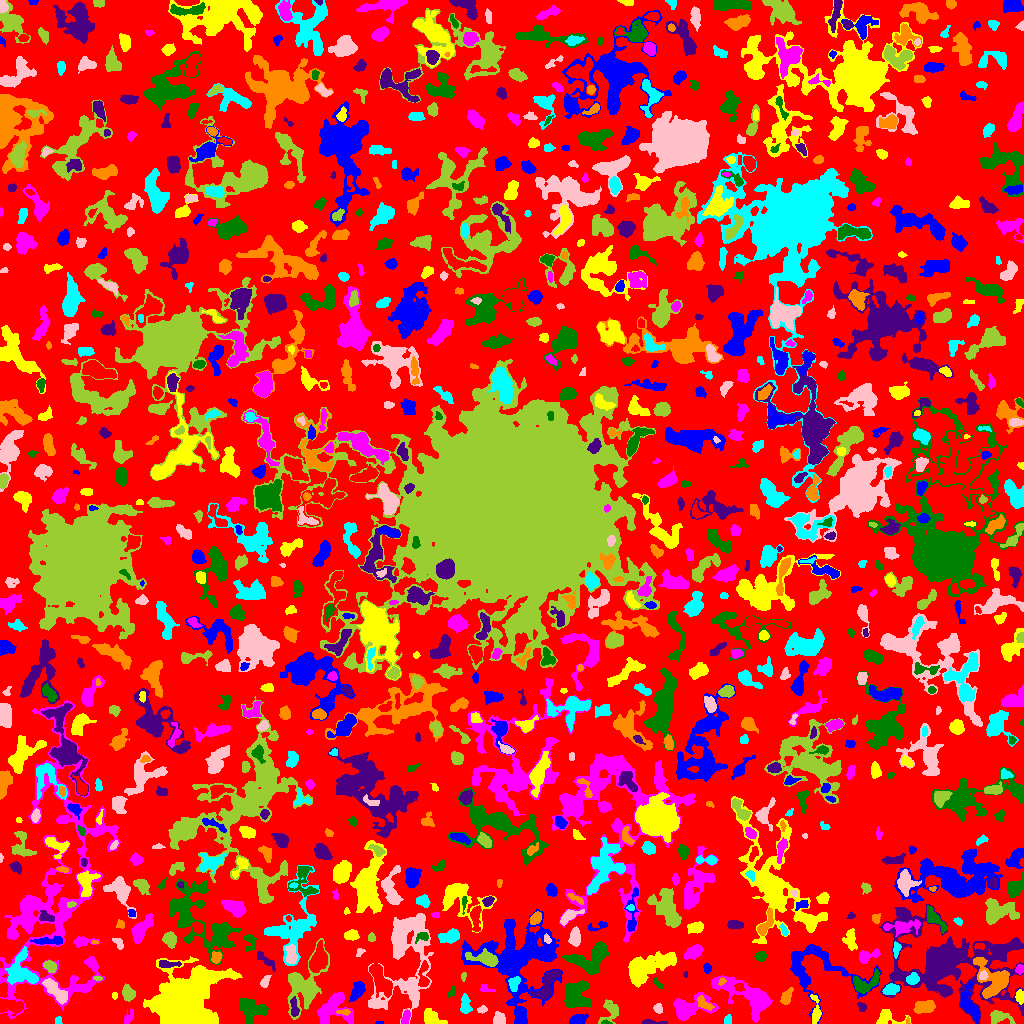

Source data for this figure (header and first rows):
ID, X, Y, A, B, theta, total_flux, mu_max, mu_median, mu_mean, R_fwhm, R_e, R10, R90, x_start, x_end, y_start, y_end, area, greylevel
0, 502.2, 515.1, 303.6, 294.8, 0.2613, 754259, 10.0, 1.0, 1.143, 31.37, 208.6, 76.26, 336.7, 0, 1023, 0, 1023, 660040, 1.143
1, 379.5, 0.8, 2.291, 0.7483, 0.0, 40.0, 2.0, 2.0, 1.6, 2.764, 1.693, 0.5642, 2.459, 375, 383, 0, 2, 25, 4.6
2, 430.6, 5.975, 4.585, 3, -0.6629, 722.0, 8.0, 3.0, 3.046, 5.585, 4.406, 1.693, 6.979, 424, 447, 0, 15, 237, 6.046
3, 335.7, 16.86, 8.349, 7.637, -0.4977, 1589, 8.0, 2.0, 2.653, 7.159, 7.024, 2.706, 11.82, 317, 353, 0, 31, 599, 4.653
4, 606.5, 0.8592, 2.33, 0.879, -0.1065, 71.0, 5.0, 2.0, 1.919, 2.111, 1.693, 0.5642, 2.646, 601, 612, 0, 4, 37, 6.919
5, 653.2, 0.895, 7.011, 0.9059, -0.03111, 181.0, 6.0, 2.0, 1.967, 3.141, 2.706, 0.9772, 4.222, 641, 667, 0, 4, 92, 4.967
6, 907.6, 2.426, 2.05, 0.7897, 1.564, 47.0, 4.0, 2.0, 1.741, 2.185, 1.493, 0.5642, 2.394, 906, 910, 0, 7, 27, 6.741
7, 58.11, 2.545, 2.013, 1.593, 1.428, 167.0, 7.0, 3.0, 3.212, 2.706, 2.111, 0.7979, 3.432, 55, 62, 0, 7, 52, 5.212
8, 499, 5.343, 3.074, 2.427, -0.9025, 198.0, 4.0, 1.0, 1.424, 4.478, 3.385, 1.128, 5.323, 493, 505, 0, 12, 139, 4.424
9, 610.9, 12.7, 5.669, 4.224, 1.286, 673.0, 7.0, 2.0, 2.725, 4.442, 4.618, 1.693, 7.611, 598, 618, 0, 24, 247, 4.725
10, 778.3, 3.369, 3.442, 2.291, -0.1964, 712.0, 11.0, 4.0, 4.877, 4.442, 3.478, 1.493, 5.47, 769, 786, 0, 9, 146, 7.877
11, 577.3, 3.403, 3.466, 2.041, 0.2995, 689.0, 13.0, 3.0, 4.333, 3.909, 3.338, 1.262, 5.262, 569, 588, 0, 10, 159, 7.333
12, 885.3, 5.362, 6.603, 3.922, 0.01214, 536.0, 9.0, 2.0, 2.291, 3.478, 4.068, 1.493, 6.58, 876, 911, 0, 14, 234, 5.291
13, 128.5, 6.309, 4.198, 1.993, 1.131, 191.0, 3.0, 2.0, 1.819, 4.549, 3.385, 1.382, 5.171, 124, 133, 0, 15, 105, 3.819
14, 251.6, 13.98, 6.857, 4.968, -0.2757, 1700, 9.0, 4.0, 3.795, 6.817, 6.794, 2.585, 10.42, 239, 268, 0, 25, 448, 5.795
15, 294.2, 15.13, 5.034, 1.812, -1.45, 399.0, 7.0, 3.0, 3.0, 3.949, 3.523, 1.262, 5.557, 290, 299, 7, 27, 133, 8.0
16, 343.7, 11.44, 3.721, 1.29, -0.01304, 124.0, 3.0, 2.0, 1.797, 3.742, 2.764, 1.128, 4.184, 336, 350, 8, 14, 69, 7.797
17, 727.9, 3.751, 2.51, 1.825, 1.451, 193.0, 4.0, 3.0, 2.797, 4.37, 2.764, 1.128, 4.146, 724, 731, 0, 9, 69, 4.797
18, 482.1, 13.97, 2.565, 1.601, 0.1527, 205.0, 6.0, 3.0, 3.106, 3.432, 2.523, 0.9772, 4.029, 477, 487, 10, 18, 66, 5.106
19, 998.7, 6.335, 5.714, 2.818, -0.1244, 627.0, 8.0, 2.0, 2.876, 4.72, 4.222, 1.493, 7.047, 990, 1015, 0, 13, 218, 5.876
20, 99.4, 7.041, 2.082, 2.02, -0.7104, 147.0, 4.0, 2.0, 1.771, 3.827, 2.646, 0.9772, 4.146, 94, 103, 1, 12, 83, 4.771
21, 520, 6.074, 4.645, 2.523, -1.499, 611.0, 8.0, 3.0, 3.25, 4.886, 4.068, 1.596, 6.358, 514, 527, 0, 16, 188, 7.25
22, 815.8, 11.49, 7.382, 2.111, -1.535, 379.0, 6.0, 2.0, 2.082, 4.514, 3.909, 1.382, 6.206, 810, 821, 0, 29, 182, 7.082
23, 405.6, 5.591, 3.335, 1.607, 1.233, 220.0, 5.0, 2.0, 2.037, 3.478, 2.877, 1.128, 4.618, 401, 410, 0, 14, 108, 6.037
24, 575.6, 27.24, 6.906, 5.826, 1.263, 2720, 13.0, 4.0, 4.84, 7.047, 7.047, 2.706, 11.28, 564, 590, 16, 43, 562, 7.84
25, 861.9, 16.9, 2.456, 1.888, -0.9928, 128.0, 3.0, 2.0, 1.73, 3.613, 2.646, 1.128, 4.184, 857, 866, 12, 21, 74, 5.73
26, 923.7, 16.72, 4.485, 2.775, 0.1563, 836.0, 7.0, 3.0, 3.412, 5.944, 4.442, 1.871, 7.069, 913, 935, 10, 23, 245, 6.412
27, 465.7, 17.79, 4.746, 2.376, -1.521, 290.0, 5.0, 1.0, 1.657, 3.613, 3.568, 1.262, 5.971, 460, 472, 10, 30, 175, 4.657
28, 658.3, 14.53, 2.212, 1.642, -1.157, 179.0, 7.0, 2.0, 2.183, 2.394, 2.326, 0.7979, 3.827, 653, 662, 10, 20, 82, 5.183
29, 302.7, 37.42, 13.79, 8.3, 1.226, 2853, 9.0, 2.0, 3.009, 7.797, 9.115, 3.478, 15.07, 287, 329, 4, 85, 948, 5.009
30, 7.948, 17.77, 6.709, 3.037, -0.05013, 705.0, 7.0, 2.0, 2.414, 4.618, 4.72, 1.784, 7.674, 0, 23, 8, 25, 292, 7.414
31, 357.4, 33.18, 4.437, 2.319, 1.12, 819.0, 12.0, 3.0, 3.809, 4.514, 3.909, 1.493, 6.383, 349, 365, 22, 42, 215, 6.809
32, 114.5, 28.4, 2.223, 1.204, 1.571, 40.0, 2.0, 1.0, 1.0, 3.192, 1.871, 0.5642, 2.932, 112, 117, 24, 31, 40, 5.0
33, 689, 15.67, 10.78, 5.733, 0.2351, 1834, 8.0, 3.0, 3.341, 8.722, 7.247, 2.821, 11.44, 673, 718, 3, 31, 549, 5.341
34, 451.6, 31.36, 2.813, 1.701, 0.9382, 139.0, 4.0, 2.0, 2.044, 4.029, 2.764, 1.128, 4.107, 447, 455, 26, 37, 68, 4.044
35, 547.2, 39.16, 9.802, 3.553, 1.005, 944.0, 6.0, 2.0, 2.558, 7.632, 6.024, 2.394, 9.253, 529, 561, 24, 53, 369, 6.558
36, 704.9, 19.24, 4.968, 2.185, -0.6604, 449.0, 8.0, 3.0, 3.075, 3.432, 3.7, 1.382, 5.971, 697, 714, 13, 28, 146, 8.075
37, 514.1, 40.52, 3.682, 2.506, 1.175, 335.0, 5.0, 2.0, 2.376, 4.583, 3.742, 1.382, 5.642, 508, 520, 32, 47, 141, 8.376
38, 55.81, 32.14, 8.255, 2.672, -0.7707, 1133, 7.0, 4.0, 3.454, 7.291, 5.698, 2.257, 8.704, 42, 67, 19, 45, 328, 9.454
39, 128.2, 29.76, 3.274, 2.74, -1.16, 398.0, 6.0, 2.0, 2.249, 4.652, 3.656, 1.382, 5.944, 122, 135, 22, 40, 177, 5.249
40, 739.3, 36.22, 2.439, 1.938, -0.2467, 215.0, 5.0, 3.0, 2.792, 3.742, 2.764, 1.128, 4.222, 734, 745, 32, 40, 77, 9.792
41, 970, 17, 8.86, 3.617, -1.169, 1268, 8.0, 3.0, 3.562, 7.024, 5.528, 2.185, 9.062, 960, 979, 0, 43, 356, 7.562
42, 1019, 27.34, 3.385, 1.961, -1.482, 221.0, 4.0, 2.0, 2.085, 4.687, 3.192, 1.262, 4.983, 1015, 1023, 19, 34, 106, 6.085
43, 486.6, 34.02, 4.461, 1.798, -0.1923, 127.0, 2.0, 2.0, 1.568, 5.046, 3.141, 1.382, 4.618, 480, 495, 32, 39, 81, 4.568
44, 865.8, 40.65, 8.399, 4.258, 0.3948, 830.0, 7.0, 2.0, 2.602, 4.886, 5.528, 2.034, 8.777, 853, 880, 30, 55, 319, 6.602
45, 944.6, 32.41, 2.023, 1.454, -1.479, 133.0, 6.0, 2.0, 2.558, 2.646, 2.034, 0.7979, 3.338, 941, 948, 29, 37, 52, 9.558
46, 786.7, 26.92, 4.329, 2.264, 1.103, 463.0, 6.0, 3.0, 3.046, 5.352, 3.949, 1.596, 6.155, 780, 793, 19, 36, 152, 6.046
47, 891.1, 33.89, 3.746, 2.439, 0.216, 1066, 13.0, 6.5, 6.747, 5.015, 3.909, 1.596, 6.103, 882, 899, 29, 40, 158, 9.747
48, 265.1, 41.94, 3.485, 1.874, 1.083, 229.0, 5.0, 2.0, 2.361, 3.656, 3.241, 1.128, 4.886, 260, 271, 36, 48, 97, 5.361
49, 97.25, 45.22, 2.219, 1.162, -0.1739, 67.0, 3.0, 2.0, 1.595, 2.706, 2.034, 0.7979, 3.141, 93, 102, 43, 48, 42, 6.595
50, 379.6, 44.91, 9.144, 3.216, -1.091, 1627, 9.0, 3.0, 3.592, 6.817, 6.077, 2.459, 10.03, 369, 392, 26, 60, 453, 7.592
51, 814.5, 53.58, 21.49, 14.4, -0.2791, 3982, 10.0, 3.0, 3.469, 9.339, 10.43, 3.827, 17.11, 790, 881, 0, 79, 1148, 5.469
52, 182.1, 19.01, 13.44, 10.85, 0.4924, 46991, 74.0, 7.0, 14.89, 11.79, 12.05, 4.618, 23.2, 143, 242, 0, 67, 3155, 16.89
53, 749.4, 26.66, 16.61, 6.15, -0.486, 3966, 17.0, 3.0, 4.144, 5.171, 8.849, 2.932, 14.91, 711, 772, 1, 48, 957, 6.144
54, 657.9, 39.9, 3.792, 1.462, -0.7642, 90.0, 3.0, 1.0, 1.324, 2.706, 2.585, 0.9772, 4.184, 653, 663, 35, 46, 68, 4.324
55, 685.9, 48.92, 1.33, 1.101, 1.388, 37.0, 4.0, 1.0, 1.321, 1.954, 1.382, 0.0, 2.257, 683, 687, 46, 52, 28, 4.321
56, 721.9, 42.09, 2.015, 1.576, 0.8679, 147.0, 5.0, 3.0, 2.94, 3.141, 2.257, 0.7979, 3.432, 718, 726, 38, 46, 50, 8.94
57, 912.4, 44.33, 2.84, 2.51, 0.7005, 532.0, 9.0, 4.0, 4.03, 4.297, 3.385, 1.262, 5.262, 906, 919, 39, 51, 132, 11.03
58, 983.1, 47.69, 2.245, 1.952, 0.8057, 160.0, 5.0, 2.0, 2.192, 2.932, 2.585, 0.9772, 4.068, 979, 988, 44, 53, 73, 11.19
59, 463.3, 47.24, 2.211, 0.9997, 1.441, 50.0, 3.0, 1.0, 1.111, 2.257, 1.871, 0.5642, 2.932, 461, 466, 42, 51, 45, 4.111
... 986 more rows
